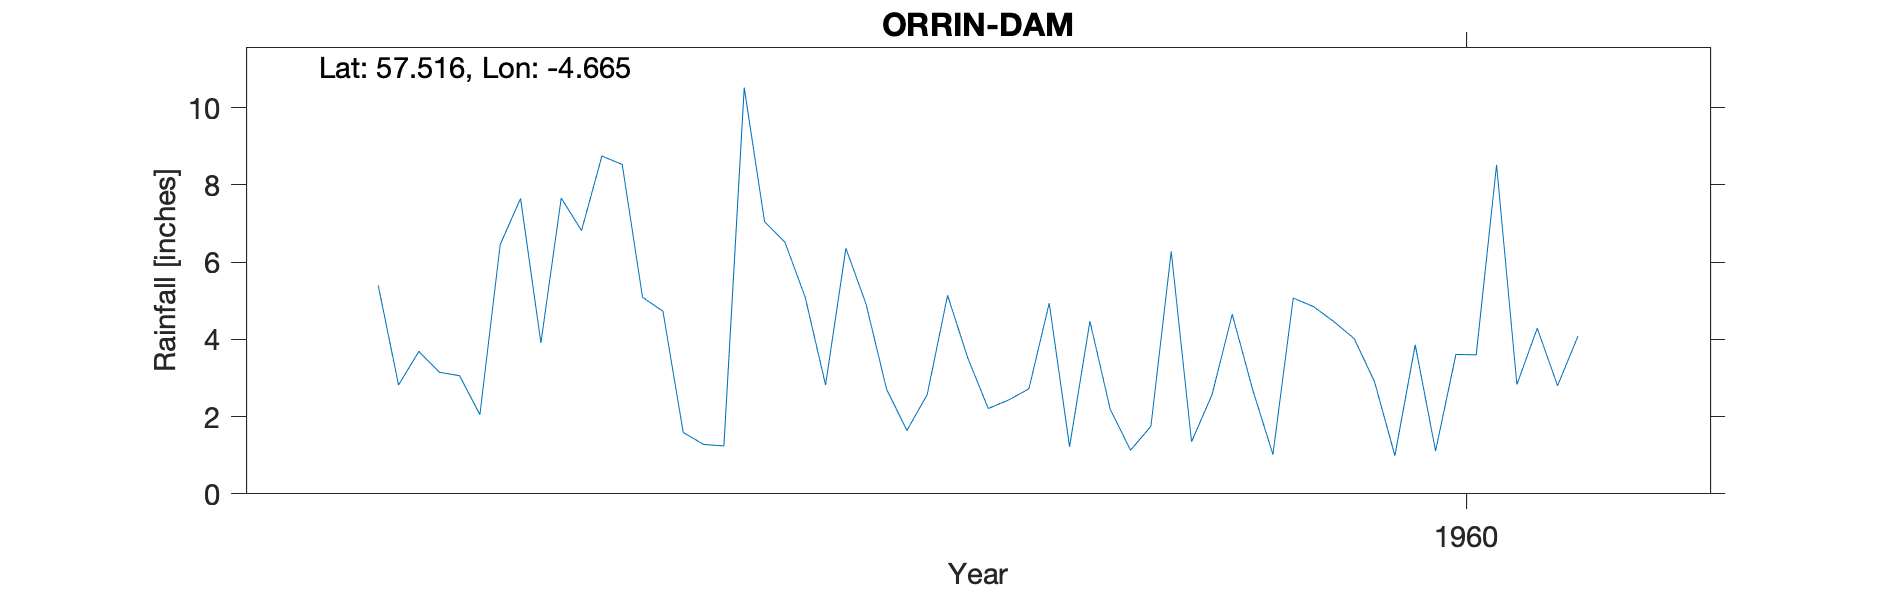

The file beside this chart, header and first rows:
ORRIN DAM, , , , , , , , , , 
Grid ref, NH405505, Long, -4.665, Lat, 57.52, Elevation, 900, ft, , 
Station no, 5770/95, , , , , , , , , 
, 1951, 1952, 1953, 1954, 1955, 1956, 1957, 1958, 1959, 1960
January, , , , , , 5.4, 8.53, 4.9, 2.19, 4.02
February, , , , , , 2.82, 5.09, 2.71, 1.13, 2.9
March, , , , , , 3.69, 4.73, 1.64, 1.75, 0.99
April, , , , , , 3.15, 1.59, 2.57, 6.28, 3.86
May, , , , , , 3.06, 1.28, 5.14, 1.35, 1.11
June, , , , , , 2.05, 1.24, 3.51, 2.56, 3.61
July, , , , , , 6.46, 10.52, 2.21, 4.65, 3.6
August, , , , , , 7.65, 7.05, 2.43, 2.71, 8.52
September, , , , , , 3.91, 6.52, 2.72, 1.02, 2.83
October, , , , , , 7.66, 5.09, 4.94, 5.07, 4.29
November, , , , , , 6.82, 2.82, 1.22, 4.85, 2.8
December, , , , , , 8.75, 6.36, 4.47, 4.46, 4.08
Total, , , , , , 61.42, 60.82, 38.46, 38.02, 42.61
1958 NP Low, , , , , , , , , , 
1959 NP Very poor Site, , , , , , , , , , 
1960 NP Very poor Site, , , , , , , , , , 
Station no, 5770/95, , , , , , , , , 
Midas, 14559, , , , , , , , , 
Hyd Stn, 792338, , , , , , , , , 
